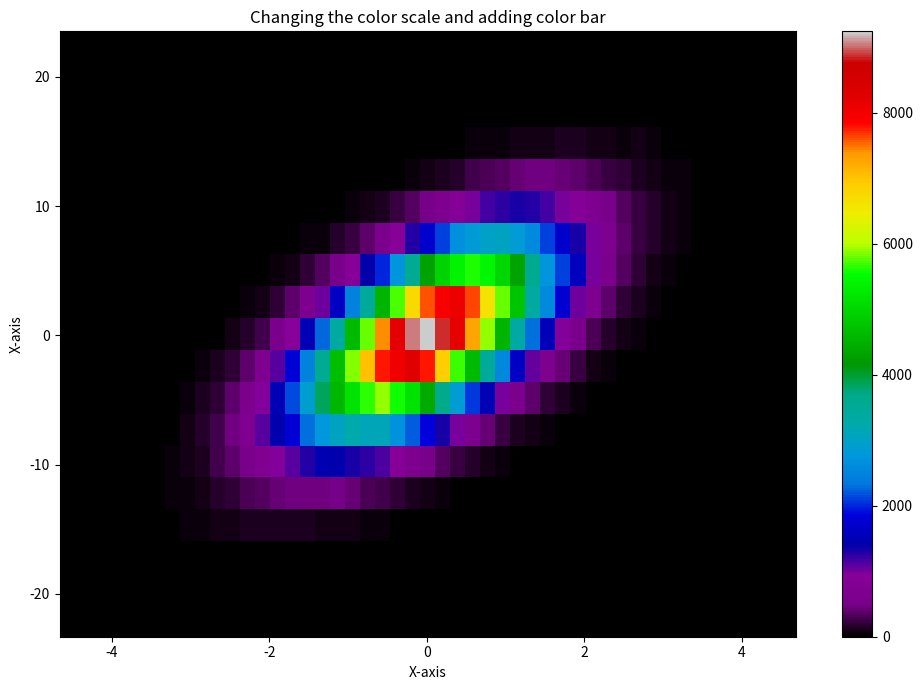

This chart was generated by the following Python code: (Note: this script raises an exception after producing the figure.)
# Import libraries
import numpy as np
import matplotlib.pyplot as plt
import random

# Creating dataset
x = np.random.normal(size = 500000)
y = x * 3 + 4 * np.random.normal(size = 500000)
z = y * 3 + 4 * np.random.normal(size = 500000)

# Creating bins
x_min = np.min(x)
x_max = np.max(x)

y_min = np.min(y)
y_max = np.max(y)

x_bins = np.linspace(x_min, x_max, 50)
y_bins = np.linspace(y_min, y_max, 20)

fig, ax = plt.subplots(figsize =(10, 7))
# Creating plot
plt.hist2d(x, y, bins =[x_bins, y_bins], cmap = plt.cm.nipy_spectral)
plt.title("Changing the color scale and adding color bar")

# Adding color bar
plt.colorbar()

ax.set_xlabel('X-axis')
ax.set_ylabel('X-axis')

# show plot
plt.tight_layout()
plt.savefig('tests/images/hexbin-test.png')
